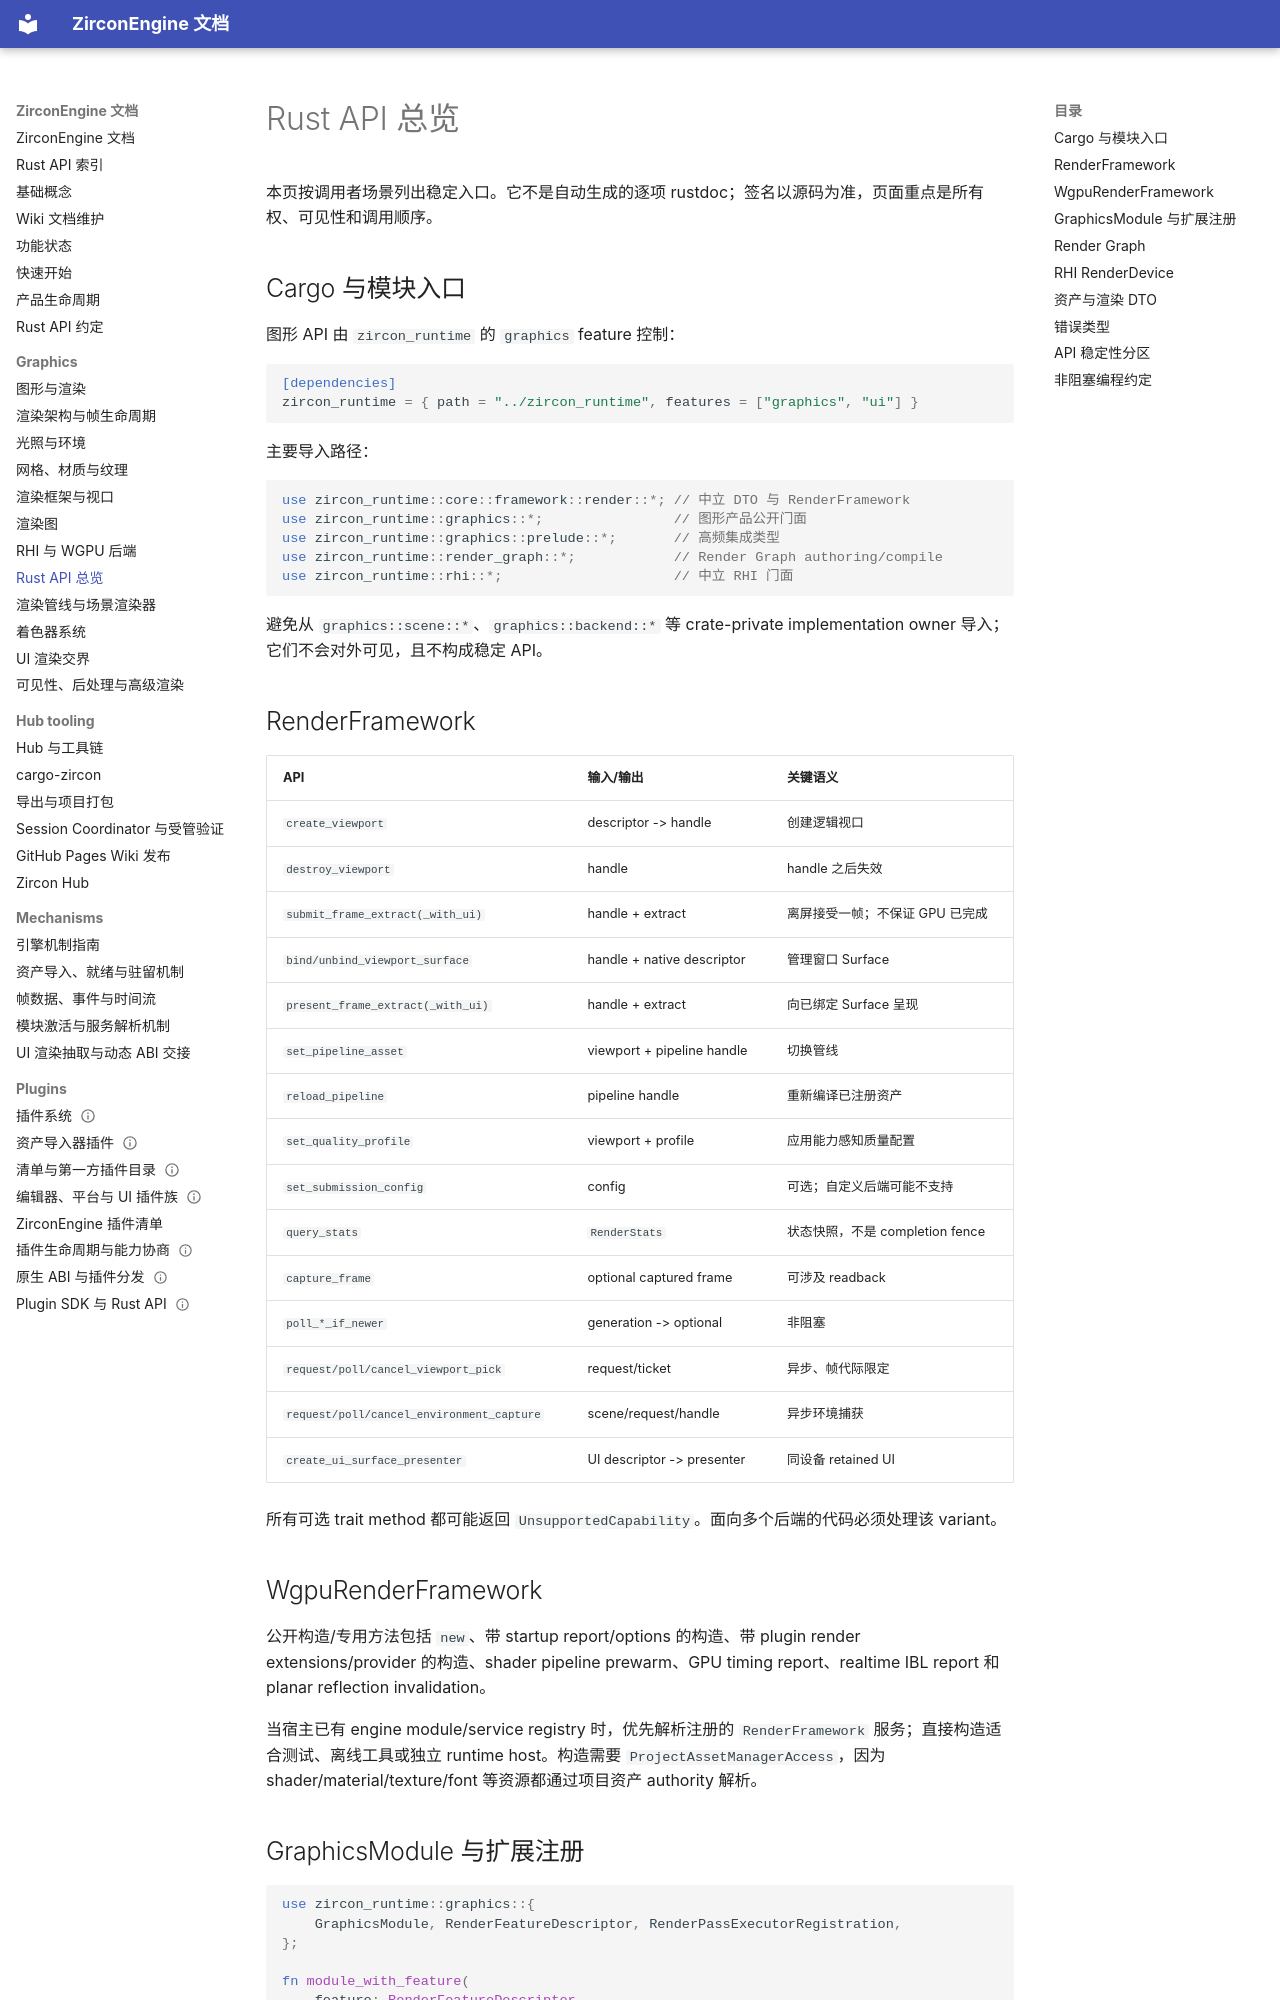

repository: He-Jiahui/ZirconEngine · page: graphics/rust-api-reference/index.html · generator: mkdocs

---
related_code:
  - zircon_runtime/src/graphics/mod.rs
  - zircon_runtime/src/graphics/prelude.rs
  - zircon_runtime/src/core/framework/render/mod.rs
  - zircon_runtime/src/render_graph/mod.rs
  - zircon_runtime/src/rhi.rs
  - zircon_runtime/crates/zr_rhi/src/lib.rs
implementation_files:
  - zircon_runtime/src/graphics/mod.rs
  - zircon_runtime/src/core/framework/render/mod.rs
  - zircon_runtime/src/render_graph/mod.rs
  - zircon_runtime/src/rhi.rs
plan_sources:
  - user: 2026-09-09 构建 ZirconEngine 详细 Wiki 文档集合
tests:
  - zircon_runtime/src/tests/runtime_absorption/structure_convention
  - zircon_runtime/src/graphics/tests
  - zircon_runtime/src/render_graph/tests
  - zircon_runtime/crates/zr_rhi/src/tests
doc_type: module-detail
---

# Rust API 总览

本页按调用者场景列出稳定入口。它不是自动生成的逐项 rustdoc；签名以源码为准，页面重点是所有权、可见性和调用顺序。

## Cargo 与模块入口

图形 API 由 `zircon_runtime` 的 `graphics` feature 控制：

```toml
[dependencies]
zircon_runtime = { path = "../zircon_runtime", features = ["graphics", "ui"] }
```

主要导入路径：

```rust
use zircon_runtime::core::framework::render::*; // 中立 DTO 与 RenderFramework
use zircon_runtime::graphics::*;                // 图形产品公开门面
use zircon_runtime::graphics::prelude::*;       // 高频集成类型
use zircon_runtime::render_graph::*;            // Render Graph authoring/compile
use zircon_runtime::rhi::*;                     // 中立 RHI 门面
```

避免从 `graphics::scene::*`、`graphics::backend::*` 等 crate-private implementation owner 导入；它们不会对外可见，且不构成稳定 API。

## RenderFramework

| API | 输入/输出 | 关键语义 |
| --- | --- | --- |
| `create_viewport` | descriptor -> handle | 创建逻辑视口 |
| `destroy_viewport` | handle | handle 之后失效 |
| `submit_frame_extract(_with_ui)` | handle + extract | 离屏接受一帧；不保证 GPU 已完成 |
| `bind/unbind_viewport_surface` | handle + native descriptor | 管理窗口 Surface |
| `present_frame_extract(_with_ui)` | handle + extract | 向已绑定 Surface 呈现 |
| `set_pipeline_asset` | viewport + pipeline handle | 切换管线 |
| `reload_pipeline` | pipeline handle | 重新编译已注册资产 |
| `set_quality_profile` | viewport + profile | 应用能力感知质量配置 |
| `set_submission_config` | config | 可选；自定义后端可能不支持 |
| `query_stats` | `RenderStats` | 状态快照，不是 completion fence |
| `capture_frame` | optional captured frame | 可涉及 readback |
| `poll_*_if_newer` | generation -> optional | 非阻塞 |
| `request/poll/cancel_viewport_pick` | request/ticket | 异步、帧代际限定 |
| `request/poll/cancel_environment_capture` | scene/request/handle | 异步环境捕获 |
| `create_ui_surface_presenter` | UI descriptor -> presenter | 同设备 retained UI |

所有可选 trait method 都可能返回 `UnsupportedCapability`。面向多个后端的代码必须处理该 variant。
